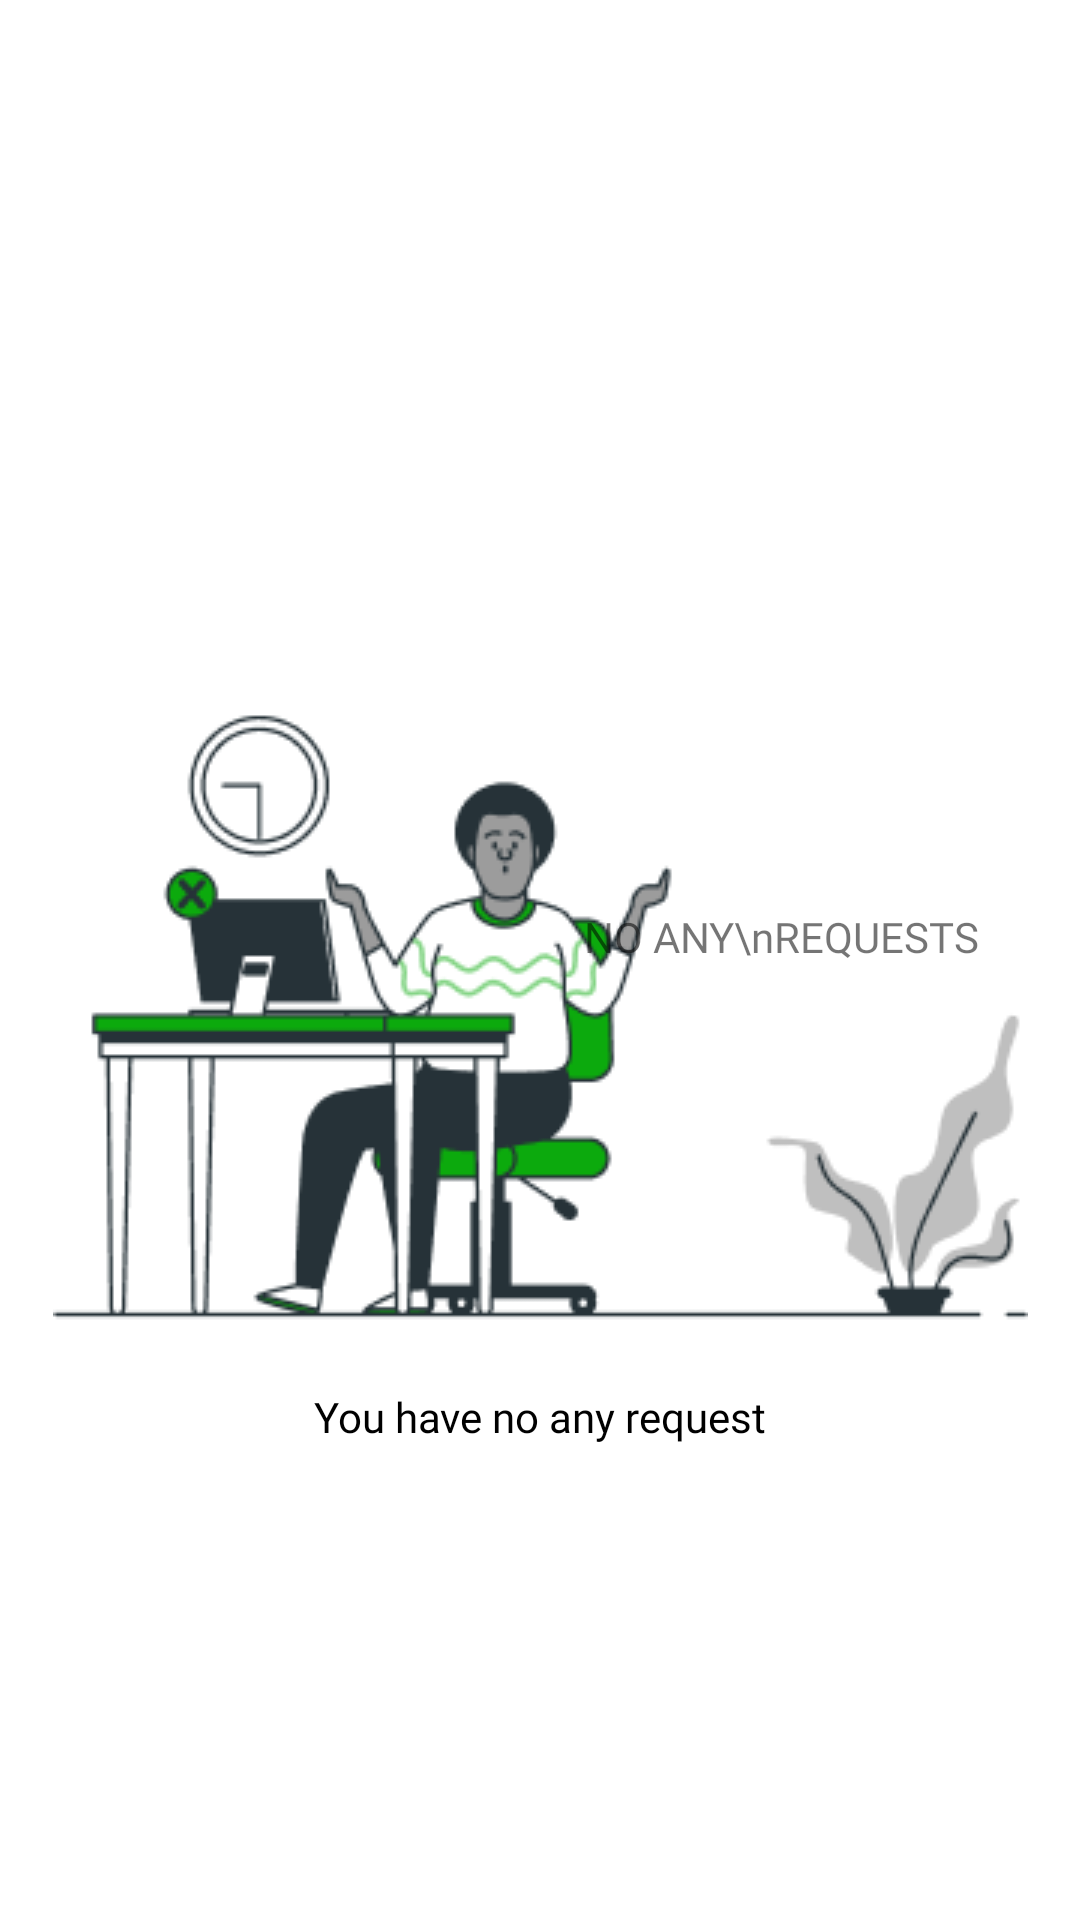

Reconstruct the res/layout file that produces this screen, plus the resources it refers to.
<!-- AndroidManifest.xml: application theme Theme.HunzaRider -->
<!-- res/layout/no_data_layout.xml -->
<?xml version="1.0" encoding="utf-8"?>
<androidx.constraintlayout.widget.ConstraintLayout xmlns:android="http://schemas.android.com/apk/res/android"
    xmlns:app="http://schemas.android.com/apk/res-auto"
    android:layout_width="match_parent"
    android:layout_height="match_parent">


    <ImageView
        android:id="@+id/imageView8"
        android:layout_width="wrap_content"
        android:layout_height="wrap_content"
        android:src="@drawable/bro"
        app:layout_constraintBottom_toBottomOf="parent"
        app:layout_constraintEnd_toEndOf="parent"
        app:layout_constraintStart_toStartOf="parent"
        app:layout_constraintTop_toTopOf="parent" />


    <TextView
        android:layout_width="wrap_content"
        android:layout_height="wrap_content"
        android:layout_marginEnd="16dp"
        android:layout_marginBottom="16dp"
        android:text="NO ANY\nREQUESTS"
        android:fontFamily="@font/poppins_semibold"
        app:layout_constraintBottom_toBottomOf="@+id/imageView8"
        app:layout_constraintEnd_toEndOf="@+id/imageView8"
        app:layout_constraintTop_toTopOf="@+id/imageView8" />


    <TextView
        android:layout_width="wrap_content"
        android:layout_height="wrap_content"
        android:layout_marginTop="16dp"
        android:fontFamily="@font/poppins_semibold"
        android:text="You have no any request"
        android:textColor="@color/black"
        app:layout_constraintEnd_toEndOf="parent"
        app:layout_constraintStart_toStartOf="parent"
        app:layout_constraintTop_toBottomOf="@+id/imageView8" />

</androidx.constraintlayout.widget.ConstraintLayout>
<!-- resources referenced by this layout -->
<resources>
  <color name="black">#FF000000</color>
  <!-- drawable bro: png bitmap (drawable, 18570 bytes) -->
  <style name="Theme.HunzaRider" parent="Theme.MaterialComponents.DayNight.DarkActionBar">
          
          <item name="colorPrimary">#12E814</item>
          <item name="colorPrimaryVariant">#14CA15</item>
          <item name="colorOnPrimary">@color/white</item>
          
          <item name="colorSecondary">@color/teal_200</item>
          <item name="colorSecondaryVariant">@color/teal_700</item>
          <item name="android:windowAnimationStyle">@style/ActivityAnimation.Vertical</item>
  
          <item name="colorOnSecondary">@color/black</item>
          
          <item name="android:statusBarColor">?attr/colorPrimaryVariant</item>
          
      </style>
  <color name="white">#FFFFFFFF</color>
  <color name="teal_200">#14CA15</color>
  <color name="teal_700">#14CA15</color>
  <style name="ActivityAnimation.Vertical" parent="">
          <item name="android:activityOpenEnterAnimation">@android:anim/fade_in</item>
          <item name="android:activityOpenExitAnimation">@android:anim/fade_out</item>
          <item name="android:activityCloseEnterAnimation">@android:anim/fade_in</item>
          <item name="android:activityCloseExitAnimation">@android:anim/fade_out</item>
          <item name="android:windowEnterAnimation">@android:anim/fade_in</item>
          <item name="android:windowExitAnimation">@android:anim/fade_out</item>
      </style>
</resources>
